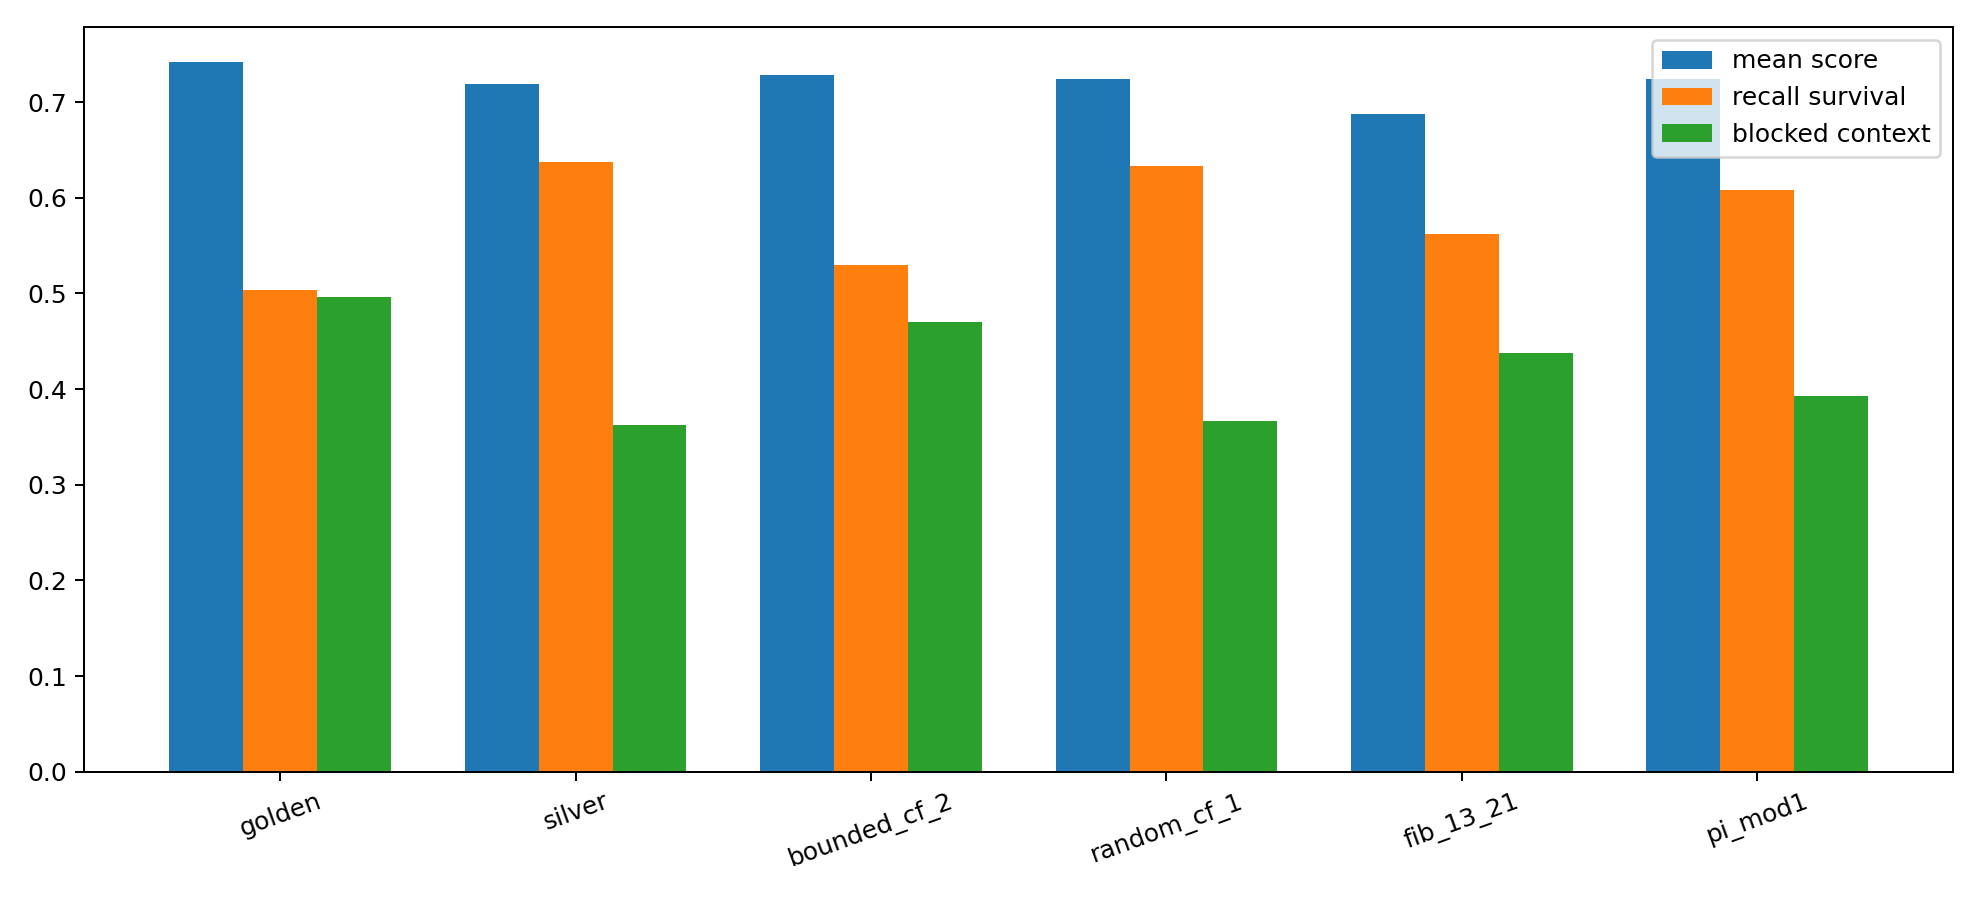

The file beside this chart, header and first rows:
flow, family, best_score, best_delay, best_slot_count, best_context_pressure, best_similarity_threshold, best_recall_window, best_recall_gain, best_sheath_gain, best_bleed_rate, best_split_threshold, mean_score, mean_recall_survival_rate, mean_same_slot_recall_rate, mean_context_distortion_rate, mean_blocked_context_rate, mean_split_rate, density_gap
golden, phi, 0.8025, 13, 13, 0.04, 0.68, 13, 0.08, 0.04, 0.08, 0.36, 0.7415, 0.5036, 0.5036, 0.09514, 0.4964, 0.2298, 0.3265
silver, metallic, 0.7951, 21, 13, 0.08, 0.78, 21, 0.08, 0.12, 0.08, 0.36, 0.7192, 0.6371, 0.6371, 0.101, 0.3629, 0.2902, 0.3205
bounded_cf_2, bounded_cf, 0.7909, 21, 13, 0.08, 0.78, 21, 0.14, 0.08, 0.12, 0.36, 0.7282, 0.5295, 0.5295, 0.07833, 0.4705, 0.2219, 0.3337
random_cf_1, random_cf, 0.8052, 21, 13, 0.08, 0.78, 13, 0.14, 0.04, 0.12, 0.36, 0.7241, 0.6336, 0.6336, 0.112, 0.3664, 0.2232, 0.3507
fib_13_21, rational, 0.7397, 21, 13, 0.08, 0.78, 13, 0.14, 0.04, 0.12, 0.36, 0.6872, 0.5618, 0.5618, 0.08358, 0.4382, 0.3775, 0.2788
pi_mod1, constant, 0.7975, 21, 13, 0.04, 0.78, 21, 0.2, 0.12, 0.04, 0.36, 0.7245, 0.6077, 0.6077, 0.08693, 0.3923, 0.2129, 0.3265
